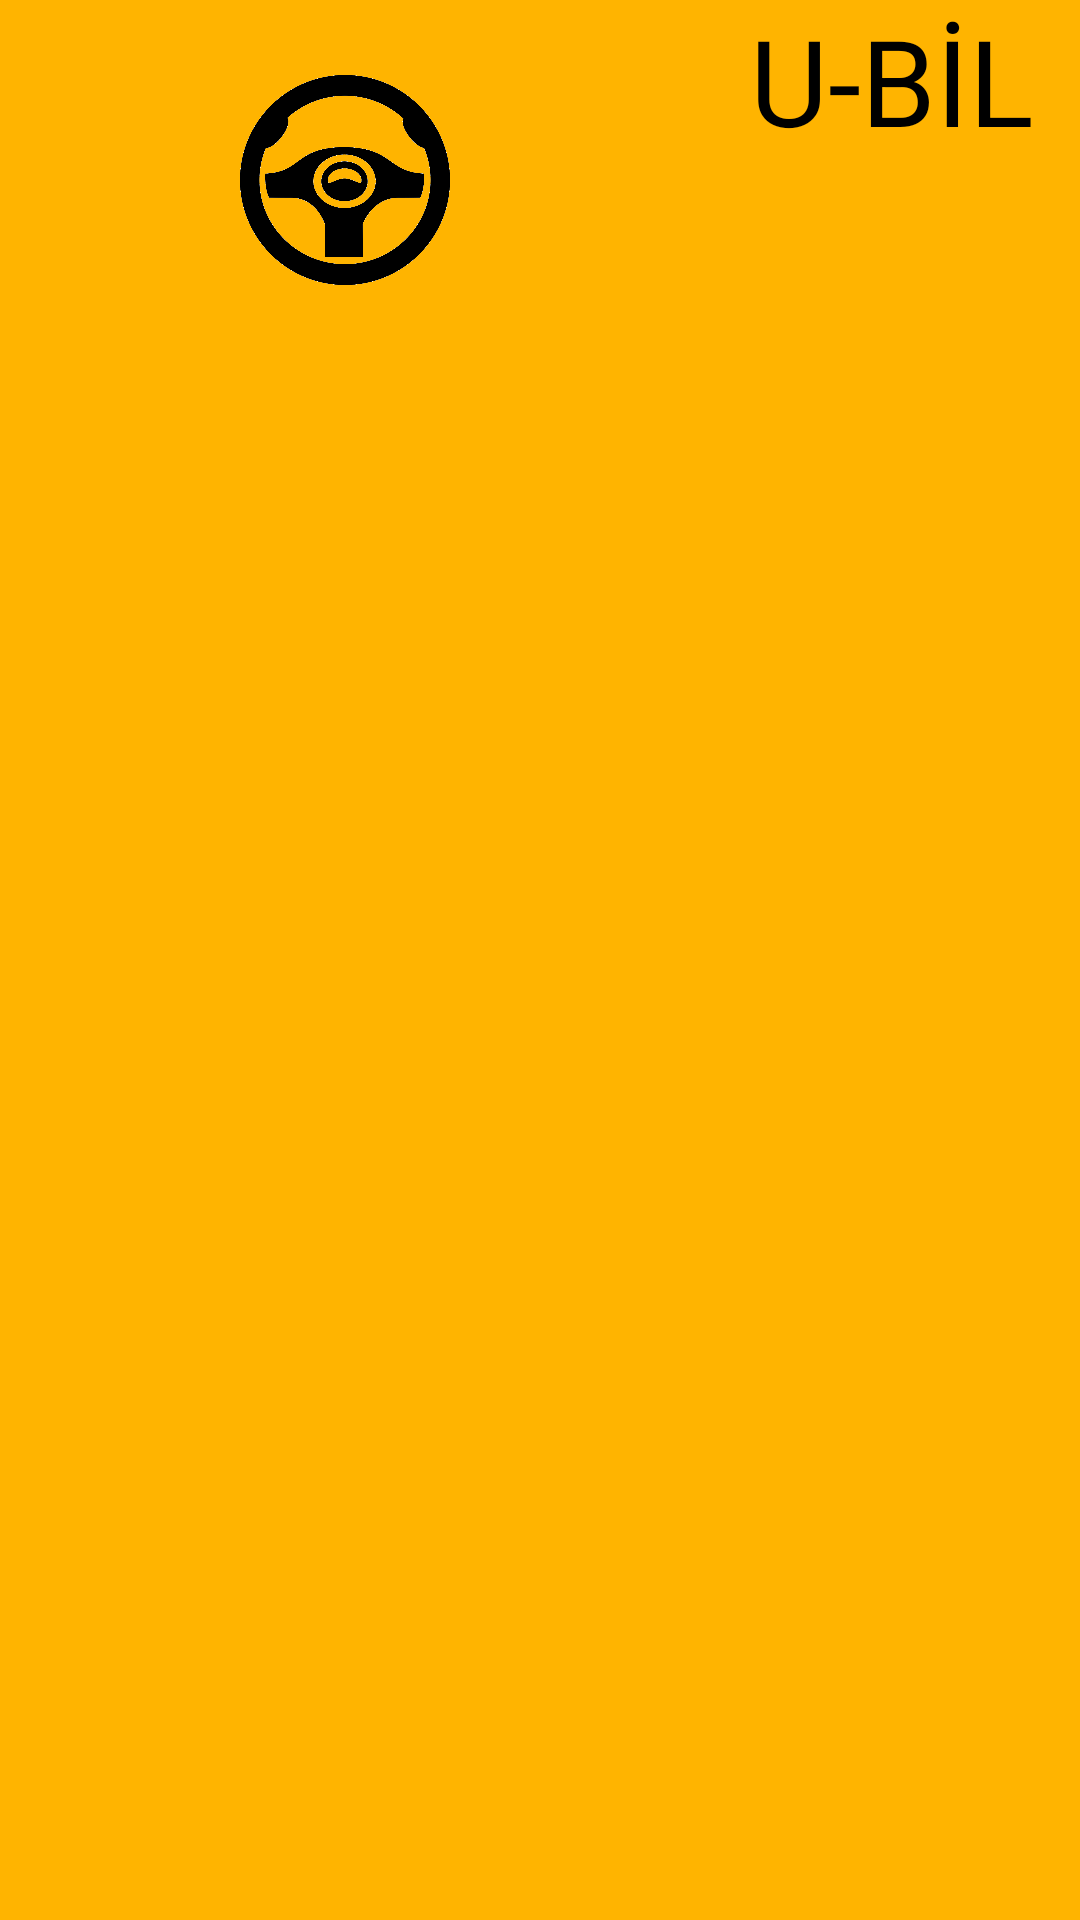

Here is an Android app screen rendered from its layout file. Give the layout XML and the strings, colors and styles it references.
<!-- AndroidManifest.xml: application theme Theme.F_Bilet -->
<!-- res/layout/activity_bus.xml -->
<?xml version="1.0" encoding="utf-8"?>
<RelativeLayout xmlns:android="http://schemas.android.com/apk/res/android"
    xmlns:app="http://schemas.android.com/apk/res-auto"
    xmlns:tools="http://schemas.android.com/tools"
    android:layout_width="match_parent"
    android:layout_height="match_parent"
    android:background="#FFB400"
    tools:context=".Bus">

    <LinearLayout
        android:layout_width="match_parent"
        android:layout_height="100dp">

        <ImageView
            android:layout_width="70dp"
            android:layout_height="wrap_content"
            android:layout_marginStart="80dp"
            android:layout_marginTop="20dp"
            android:src="@drawable/direksiyon"></ImageView>



        <TextView
            android:layout_width="wrap_content"
            android:layout_height="50dp"
            android:layout_marginLeft="100dp"
            android:text="U-BİLET "
            android:textColor="@color/black"
            android:textSize="40dp"></TextView>




    </LinearLayout>

    <LinearLayout
        android:layout_width="match_parent"
        android:layout_height="100dp"
        android:layout_marginTop="150dp">

        <ImageView
            android:id="@+id/koltuk1"
            android:layout_width="80dp"
            android:layout_height="80dp"
            android:layout_marginStart="80dp"
            android:src="@drawable/seat"></ImageView>

        <ImageView
            android:id="@+id/koltuk2"
            android:layout_width="80dp"
            android:layout_height="80dp"
            android:layout_marginStart="80dp"
            android:src="@drawable/seat"></ImageView>
    </LinearLayout>

    <LinearLayout
        android:layout_width="match_parent"
        android:layout_height="100dp"
        android:layout_marginTop="250dp">

        <ImageView
            android:id="@+id/koltuk3"
            android:layout_width="80dp"
            android:layout_height="80dp"
            android:layout_marginStart="80dp"
            android:src="@drawable/seat"></ImageView>

        <ImageView
            android:id="@+id/koltuk4"
            android:layout_width="80dp"
            android:layout_height="80dp"
            android:layout_marginStart="80dp"
            android:src="@drawable/seat"></ImageView>
    </LinearLayout>
    <LinearLayout
        android:layout_width="match_parent"
        android:layout_height="100dp"
        android:layout_marginTop="350dp">
        <ImageView
            android:id="@+id/koltuk5"
            android:src="@drawable/seat"
            android:layout_width="80dp"
            android:layout_marginStart="80dp"
            android:layout_height="80dp">
        </ImageView>
        <ImageView
            android:id="@+id/koltuk6"
            android:src="@drawable/seat"
            android:layout_width="80dp"
            android:layout_marginStart="80dp"
            android:layout_height="80dp">
        </ImageView>
    </LinearLayout>

    <LinearLayout
        android:layout_width="match_parent"
        android:layout_height="100dp"
        android:layout_marginTop="450dp">

        <ImageView
            android:id="@+id/koltuk7"
            android:layout_width="80dp"
            android:layout_height="80dp"
            android:layout_marginStart="80dp"
            android:src="@drawable/seat"></ImageView>

        <ImageView
            android:id="@+id/koltuk8"
            android:layout_width="80dp"
            android:layout_height="80dp"
            android:layout_marginStart="80dp"
            android:src="@drawable/seat"></ImageView>
    </LinearLayout>

    <LinearLayout
        android:layout_width="match_parent"
        android:layout_height="100dp"
        android:layout_marginTop="550dp">

        <ImageView
            android:id="@+id/koltuk9"
            android:layout_width="80dp"
            android:layout_height="80dp"
            android:layout_marginStart="80dp"
            android:src="@drawable/seat"></ImageView>

        <ImageView
            android:id="@+id/koltuk10"
            android:layout_width="80dp"
            android:layout_height="80dp"
            android:layout_marginStart="80dp"
            android:src="@drawable/seat"></ImageView>
    </LinearLayout>
    <LinearLayout
        android:layout_width="match_parent"
        android:layout_height="100dp"
        android:layout_marginTop="650dp">
        <androidx.appcompat.widget.AppCompatButton
            android:id="@+id/BtnGeribus"
            android:layout_width="150dp"
            android:layout_marginStart="30dp"
            android:layout_height="50dp"

            android:background="@drawable/btncikis"
            android:paddingRight="20dp"
            android:text="Geri Git"
            android:textAlignment="center"
            android:textColor="#fff"
            android:textSize="18dp"
            android:textStyle="bold" />
        <androidx.appcompat.widget.AppCompatButton
            android:id="@+id/BtnAnasayfam"
            android:layout_width="180dp"
            android:layout_marginStart="50dp"
            android:layout_height="50dp"

            android:background="@drawable/btnanasayfa"
            android:paddingRight="20dp"
            android:text="Ana Sayfa"
            android:textAlignment="center"
            android:textColor="#fff"
            android:textSize="18dp"
            android:textStyle="bold" />

    </LinearLayout>

     />


</RelativeLayout>
<!-- resources referenced by this layout -->
<resources>
  <!-- drawable btnanasayfa (drawable) -->
  <?xml version="1.0" encoding="utf-8"?>
  <shape
      android:shape="rectangle"
      xmlns:android="http://schemas.android.com/apk/res/android">
  
      <stroke android:width="2dp"/>
      <solid android:color="#192949"/>
      <corners
          android:radius="50dp"
  
          />
  </shape>
  <!-- drawable btncikis (drawable) -->
  <?xml version="1.0" encoding="utf-8"?>
  <shape
      android:shape="rectangle"
      xmlns:android="http://schemas.android.com/apk/res/android">
  
      <stroke android:width="2dp"/>
      <solid android:color="#ff0000"/>
      <corners
          android:radius="50dp"
  
          />
  </shape>
  <!-- drawable direksiyon: png bitmap (drawable, 41010 bytes) -->
  <style name="Theme.F_Bilet" parent="Theme.MaterialComponents.DayNight.NoActionBar">
          
          <item name="colorPrimary">@color/purple_500</item>
          <item name="colorPrimaryVariant">@color/purple_700</item>
          <item name="colorOnPrimary">@color/white</item>
          
          <item name="colorSecondary">@color/teal_200</item>
          <item name="colorSecondaryVariant">@color/teal_700</item>
          <item name="colorOnSecondary">@color/black</item>
          
          <item name="android:statusBarColor" tools:targetApi="l">?attr/colorPrimaryVariant</item>
          
      </style>
  <!-- not gathered from this repository: default colours our renderer supplied (Android Studio template values) -->
  <color name="purple_500">#FF6200EE</color>
  <color name="purple_700">#FF3700B3</color>
  <color name="teal_200">#FF03DAC5</color>
  <color name="teal_700">#FF018786</color>
  <color name="black">#FF000000</color>
  <color name="white">#FFFFFFFF</color>
</resources>
